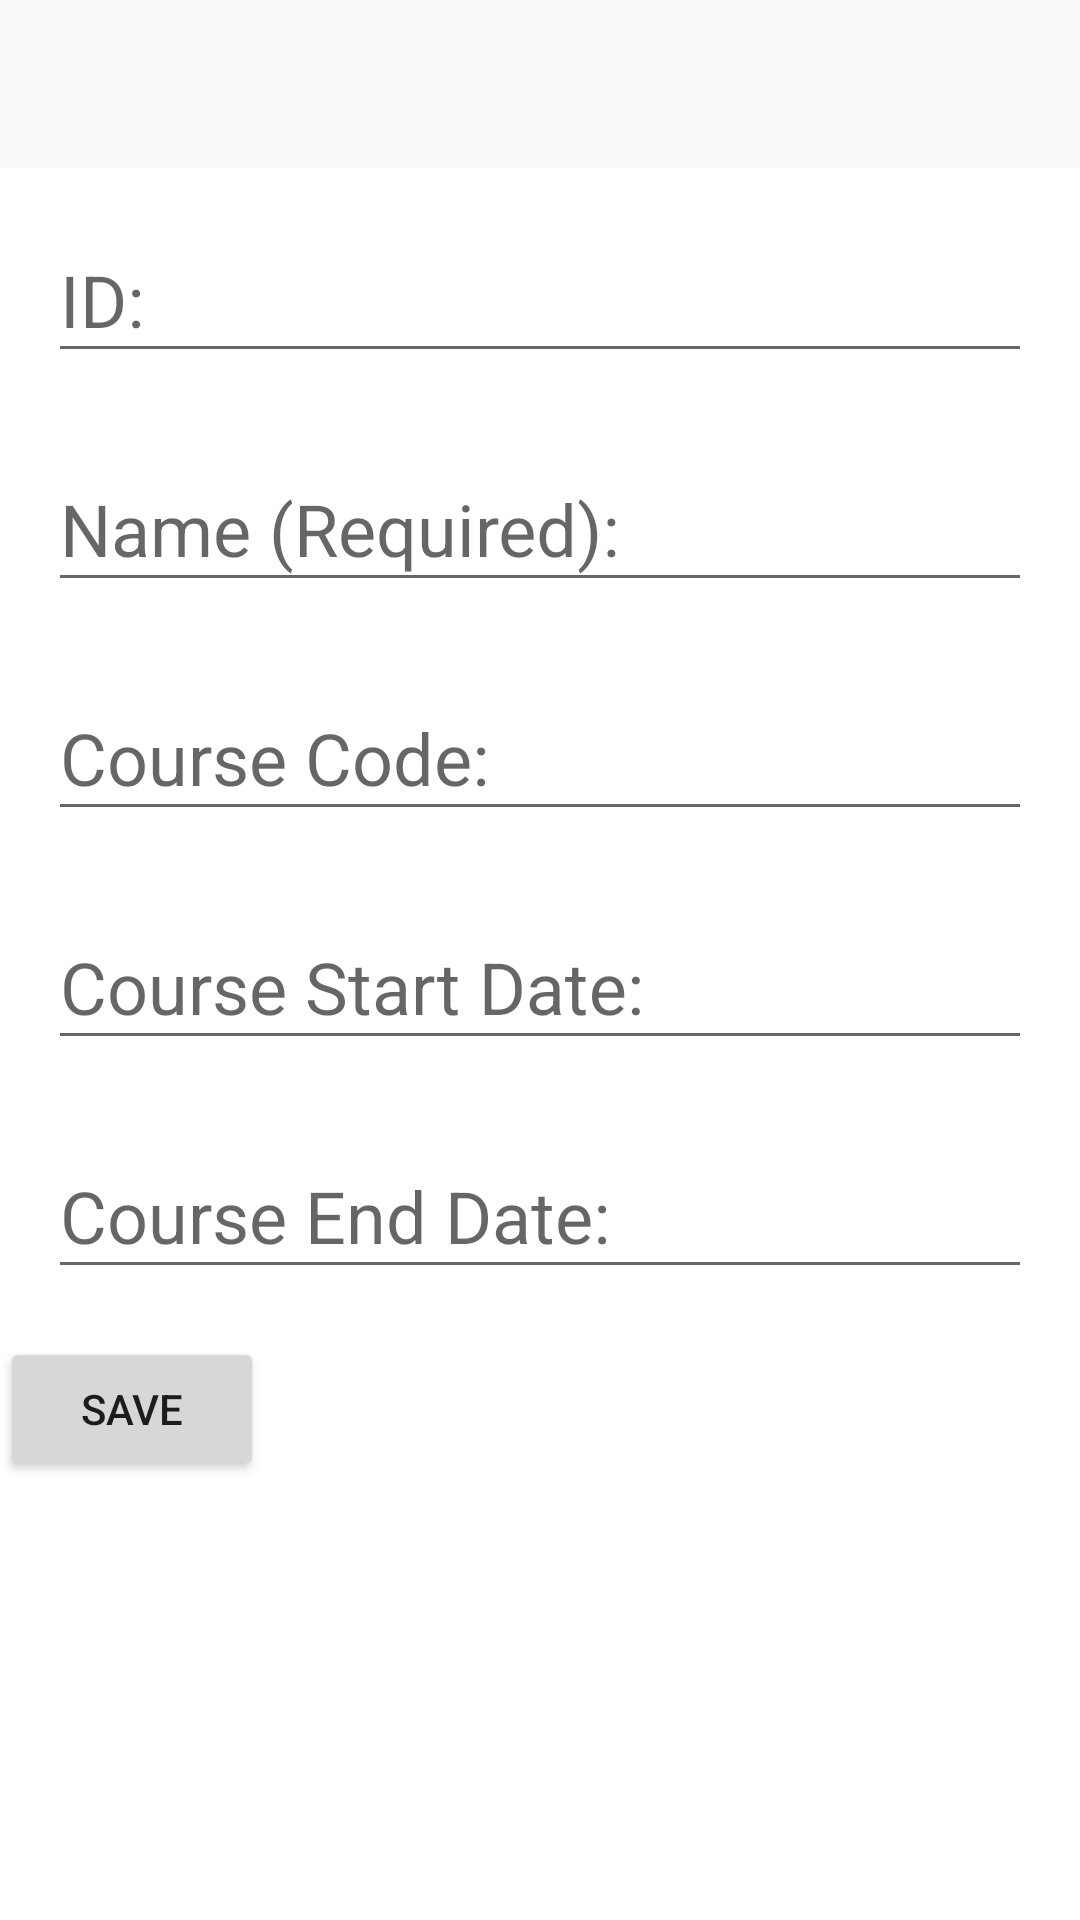

Android layout source for this screen:
<!-- AndroidManifest.xml: application theme AppTheme -->
<!-- res/layout/fragment_course_view.xml -->
<?xml version="1.0" encoding="utf-8"?>
<LinearLayout xmlns:android="http://schemas.android.com/apk/res/android"
    android:orientation="vertical"
    xmlns:app="http://schemas.android.com/apk/res-auto"
    xmlns:tools="http://schemas.android.com/tools"
    android:layout_width="match_parent"
    android:layout_height="match_parent">

    <LinearLayout
        android:layout_width="match_parent"
        android:layout_height="match_parent"
        android:background="#ffffff"
        android:layout_marginTop="?attr/actionBarSize"
        android:orientation="vertical">

        <android.support.design.widget.TextInputLayout
            android:layout_width="match_parent"
            android:layout_height="wrap_content"
            android:layout_marginStart="16sp"
            android:layout_marginEnd="16sp"
            android:layout_marginTop="8dp"
            android:layout_marginBottom="8dp">

            <android.support.design.widget.TextInputEditText
                android:id="@+id/editId"
                android:layout_width="match_parent"
                android:layout_height="wrap_content"
                android:hint="@string/id"
                android:inputType="text"
                android:textSize="24sp" />
        </android.support.design.widget.TextInputLayout>

        <android.support.design.widget.TextInputLayout
            android:layout_width="match_parent"
            android:layout_height="wrap_content"
            android:layout_marginStart="16sp"
            android:layout_marginEnd="16sp"
            android:layout_marginTop="8dp"
            android:layout_marginBottom="8dp">

            <android.support.design.widget.TextInputEditText
                android:id="@+id/editCName"
                android:layout_width="match_parent"
                android:layout_height="wrap_content"
                android:hint="@string/name_required"
                android:inputType="text"
                android:textSize="24sp" />

        </android.support.design.widget.TextInputLayout>

        <android.support.design.widget.TextInputLayout
            android:layout_width="match_parent"
            android:layout_height="wrap_content"
            android:layout_marginStart="16sp"
            android:layout_marginEnd="16sp"
            android:layout_marginTop="8dp"
            android:layout_marginBottom="8dp">

            <android.support.design.widget.TextInputEditText
                android:id="@+id/editCCode"
                android:layout_width="match_parent"
                android:layout_height="wrap_content"
                android:hint="@string/course_code"
                android:inputType="text"
                android:textSize="24sp" />

        </android.support.design.widget.TextInputLayout>

        <android.support.design.widget.TextInputLayout
            android:layout_width="match_parent"
            android:layout_height="wrap_content"
            android:layout_marginStart="16sp"
            android:layout_marginEnd="16sp"
            android:layout_marginTop="8dp"
            android:layout_marginBottom="8dp">

            <android.support.design.widget.TextInputEditText
                android:id="@+id/editSDate"
                android:layout_width="match_parent"
                android:layout_height="wrap_content"
                android:hint="@string/course_start_date"
                android:inputType="date"
                android:textSize="24sp" />

        </android.support.design.widget.TextInputLayout>

        <android.support.design.widget.TextInputLayout
            android:layout_width="match_parent"
            android:layout_height="wrap_content"
            android:layout_marginStart="16sp"
            android:layout_marginEnd="16sp"
            android:layout_marginTop="8dp"
            android:layout_marginBottom="8dp">

            <android.support.design.widget.TextInputEditText
                android:id="@+id/editEDate"
                android:layout_width="match_parent"
                android:layout_height="wrap_content"
                android:hint="@string/course_end_date"
                android:inputType="date"
                android:textSize="24sp" />

        </android.support.design.widget.TextInputLayout>

        <Button
            android:id="@+id/save_btn"
            android:layout_width="wrap_content"
            android:layout_height="wrap_content"
            android:layout_marginTop="8dp"
            android:layout_marginEnd="8dp"
            android:text="@string/save" />

    </LinearLayout>

</LinearLayout>
<!-- resources referenced by this layout -->
<resources>
  <string name="course_code">Course Code:</string>
  <string name="course_end_date">Course End Date:</string>
  <string name="course_start_date">Course Start Date:</string>
  <string name="id">ID:</string>
  <string name="name_required">Name (Required):</string>
  <string name="save">Save</string>
  <style name="AppTheme" parent="Theme.AppCompat.Light.DarkActionBar">
          
          <item name="colorPrimary">@color/colorPrimary</item>
          <item name="colorPrimaryDark">@color/colorPrimaryDark</item>
          <item name="colorAccent">@color/colorAccent</item>
      </style>
  <!-- not gathered from this repository: default colours our renderer supplied (Android Studio template values) -->
  <color name="colorPrimary">#FF6200EE</color>
  <color name="colorPrimaryDark">#FF3700B3</color>
  <color name="colorAccent">#FF03DAC5</color>
</resources>
